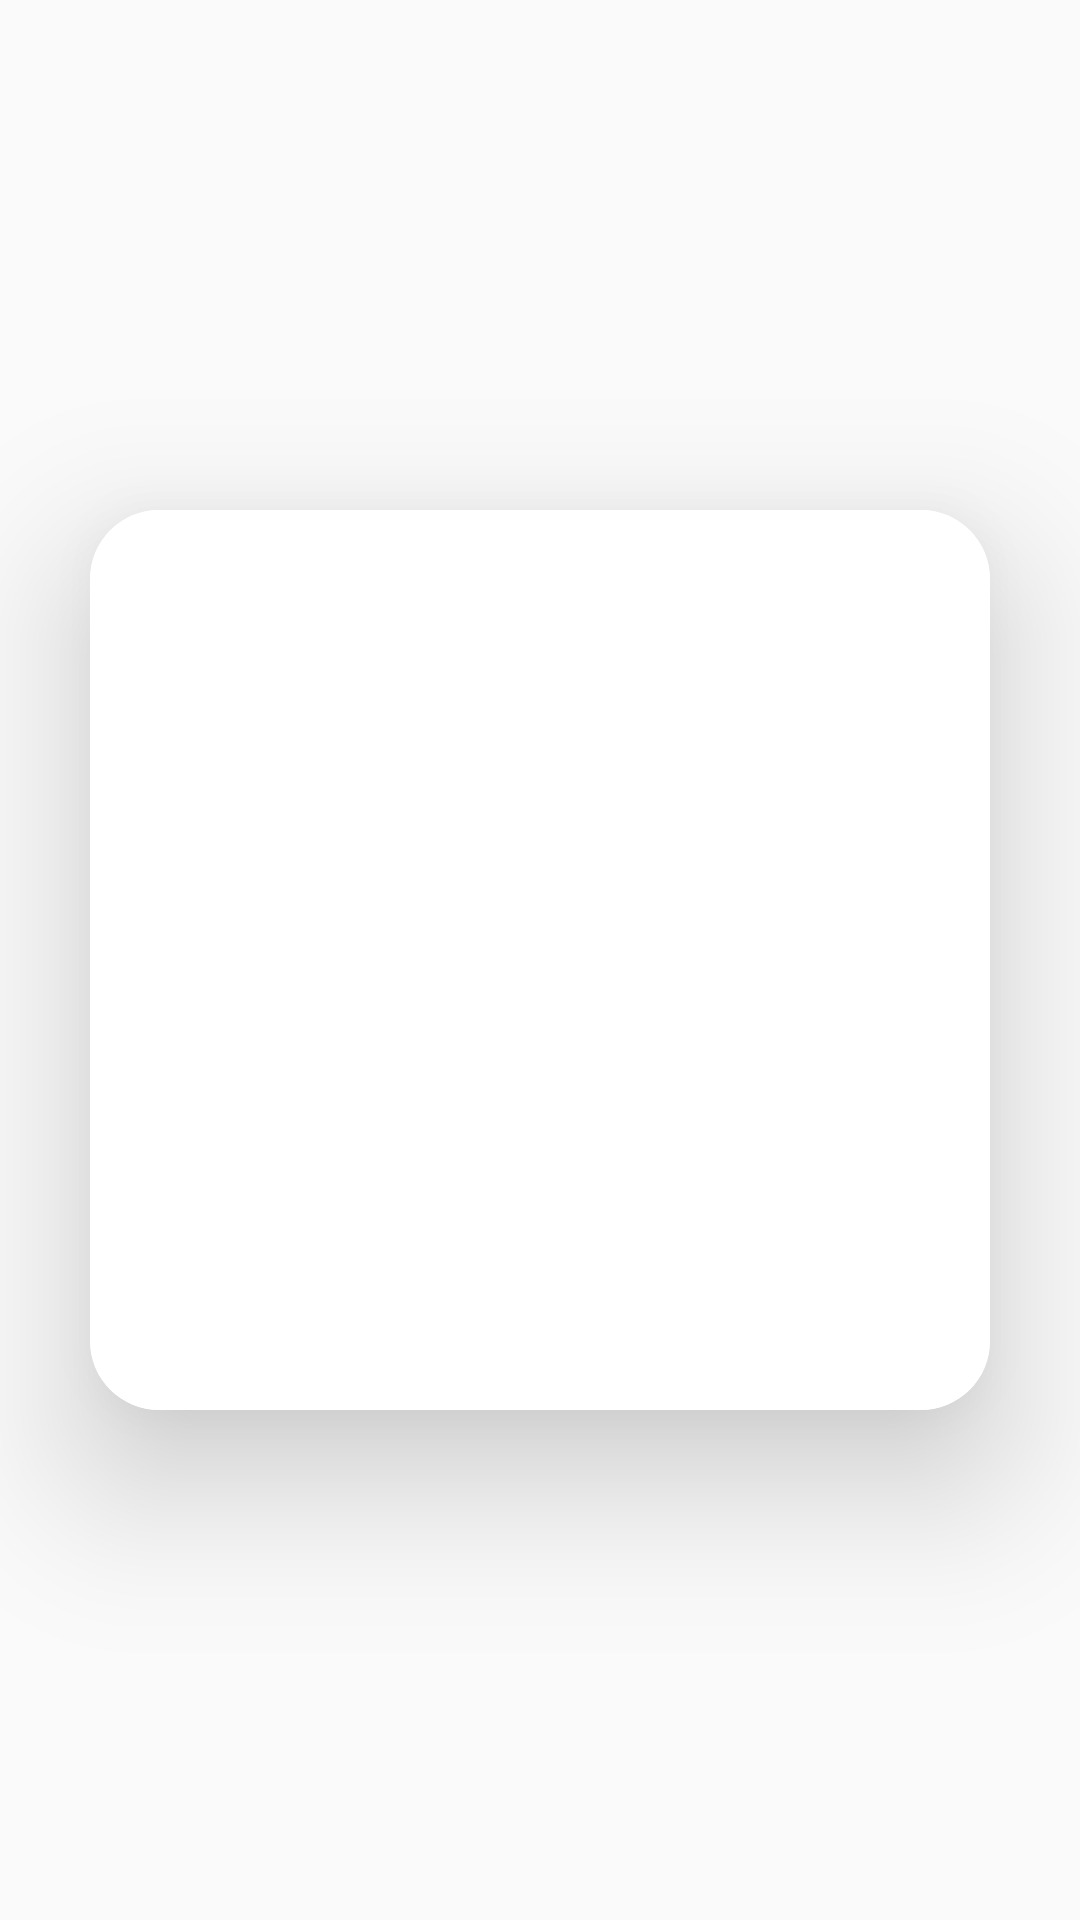

Here is an Android app screen rendered from its layout file. Give the layout XML and the strings, colors and styles it references.
<!-- AndroidManifest.xml: application theme Theme.ShareLocation -->
<!-- res/layout/small_image_dialoge.xml -->
<?xml version="1.0" encoding="utf-8"?>
<RelativeLayout xmlns:android="http://schemas.android.com/apk/res/android"
    xmlns:app="http://schemas.android.com/apk/res-auto"
    android:layout_width="match_parent"
    android:layout_height="wrap_content"
    android:layout_gravity="center">

    <androidx.cardview.widget.CardView
        android:layout_width="300dp"
        android:layout_height="300dp"
        android:layout_margin="30dp"
        app:cardCornerRadius="23dp"
        app:cardElevation="30dp"
        android:layout_centerHorizontal="true"
        android:layout_centerVertical="true"
        >

        <LinearLayout
            android:layout_width="match_parent"
            android:layout_height="match_parent"
            android:layout_gravity="center"
            android:background="@drawable/show_alert_image"
            android:orientation="vertical">

            <ImageView
                android:id="@+id/smallImageView"
                android:layout_width="match_parent"
                android:layout_height="match_parent"
                android:layout_gravity="center"
                android:adjustViewBounds="true"
                android:scaleType="centerCrop"
                android:src="@drawable/locationicon" />
        </LinearLayout>

    </androidx.cardview.widget.CardView>
</RelativeLayout>
<!-- resources referenced by this layout -->
<resources>
  <!-- drawable show_alert_image (drawable) -->
  <?xml version="1.0" encoding="utf-8"?>
  <inset xmlns:android="http://schemas.android.com/apk/res/android"
      >
  
      <shape android:shape="rectangle">
          <corners android:radius="19dp"/>
          <solid android:color="@color/white"/>
  
  
              />
  
      </shape>
  
  </inset>
  <style name="Theme.ShareLocation" parent="Theme.AppCompat.Light.NoActionBar">
  
  
          
          <item name="colorPrimary">@color/delicate_lace</item>
          <item name="colorPrimaryVariant">@color/yellow_sea</item>
          <item name="colorOnPrimary">@color/heavy_red</item>
          
          <item name="colorSecondary">@color/majesty</item>
          <item name="colorSecondaryVariant">@color/heavy_red</item>
          <item name="colorOnSecondary">@color/black</item>
          
          <item name="android:statusBarColor">?attr/colorPrimary</item>
          
          <item name="android:itemTextAppearance">@style/chengeTextPopMenu</item>
          
  
          <item name="android:popupMenuStyle">@style/PopupMenutemp</item>
      </style>
  <color name="white">#FFFFFFFF</color>
  <color name="delicate_lace">#F3E6D4</color>
  <color name="yellow_sea">#FEA904</color>
  <color name="heavy_red">#A11212</color>
  <color name="majesty">#593761</color>
  <color name="black">#FF000000</color>
  <style name="chengeTextPopMenu" parent="@android:style/TextAppearance.Widget.IconMenu.Item">
          <item name="android:textColor">@color/majesty</item>
          <item name="android:gravity">center</item>
          <item name="android:textSize">20dp</item>
      </style>
  <style name="PopupMenutemp" parent="Widget.MaterialComponents.PopupMenu">
          <item name="android:popupBackground">@drawable/delete_confirmation_dialoge</item>
  
  
      </style>
  <!-- drawable delete_confirmation_dialoge (drawable) -->
  <?xml version="1.0" encoding="utf-8"?>
  <inset xmlns:android="http://schemas.android.com/apk/res/android"
   >
  
      <shape android:shape="rectangle">
          <corners android:radius="20dp"/>
          <solid android:color="@color/white"/>
  
  
  
            />
  
      </shape>
  
  </inset>
</resources>
